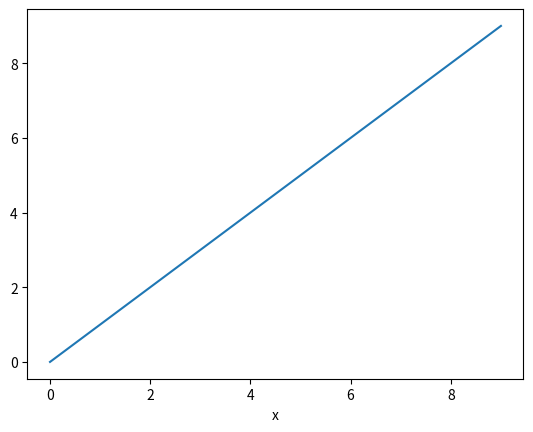

The script that saved this image:
"""
============================================================================
This is just a test example to get the gallery to compile
============================================================================

This is an example script for the gallery.
"""

import numpy as np
import matplotlib.pyplot as plt


a = np.arange(10)
plt.plot(a)
plt.xlabel('x')
plt.show()
